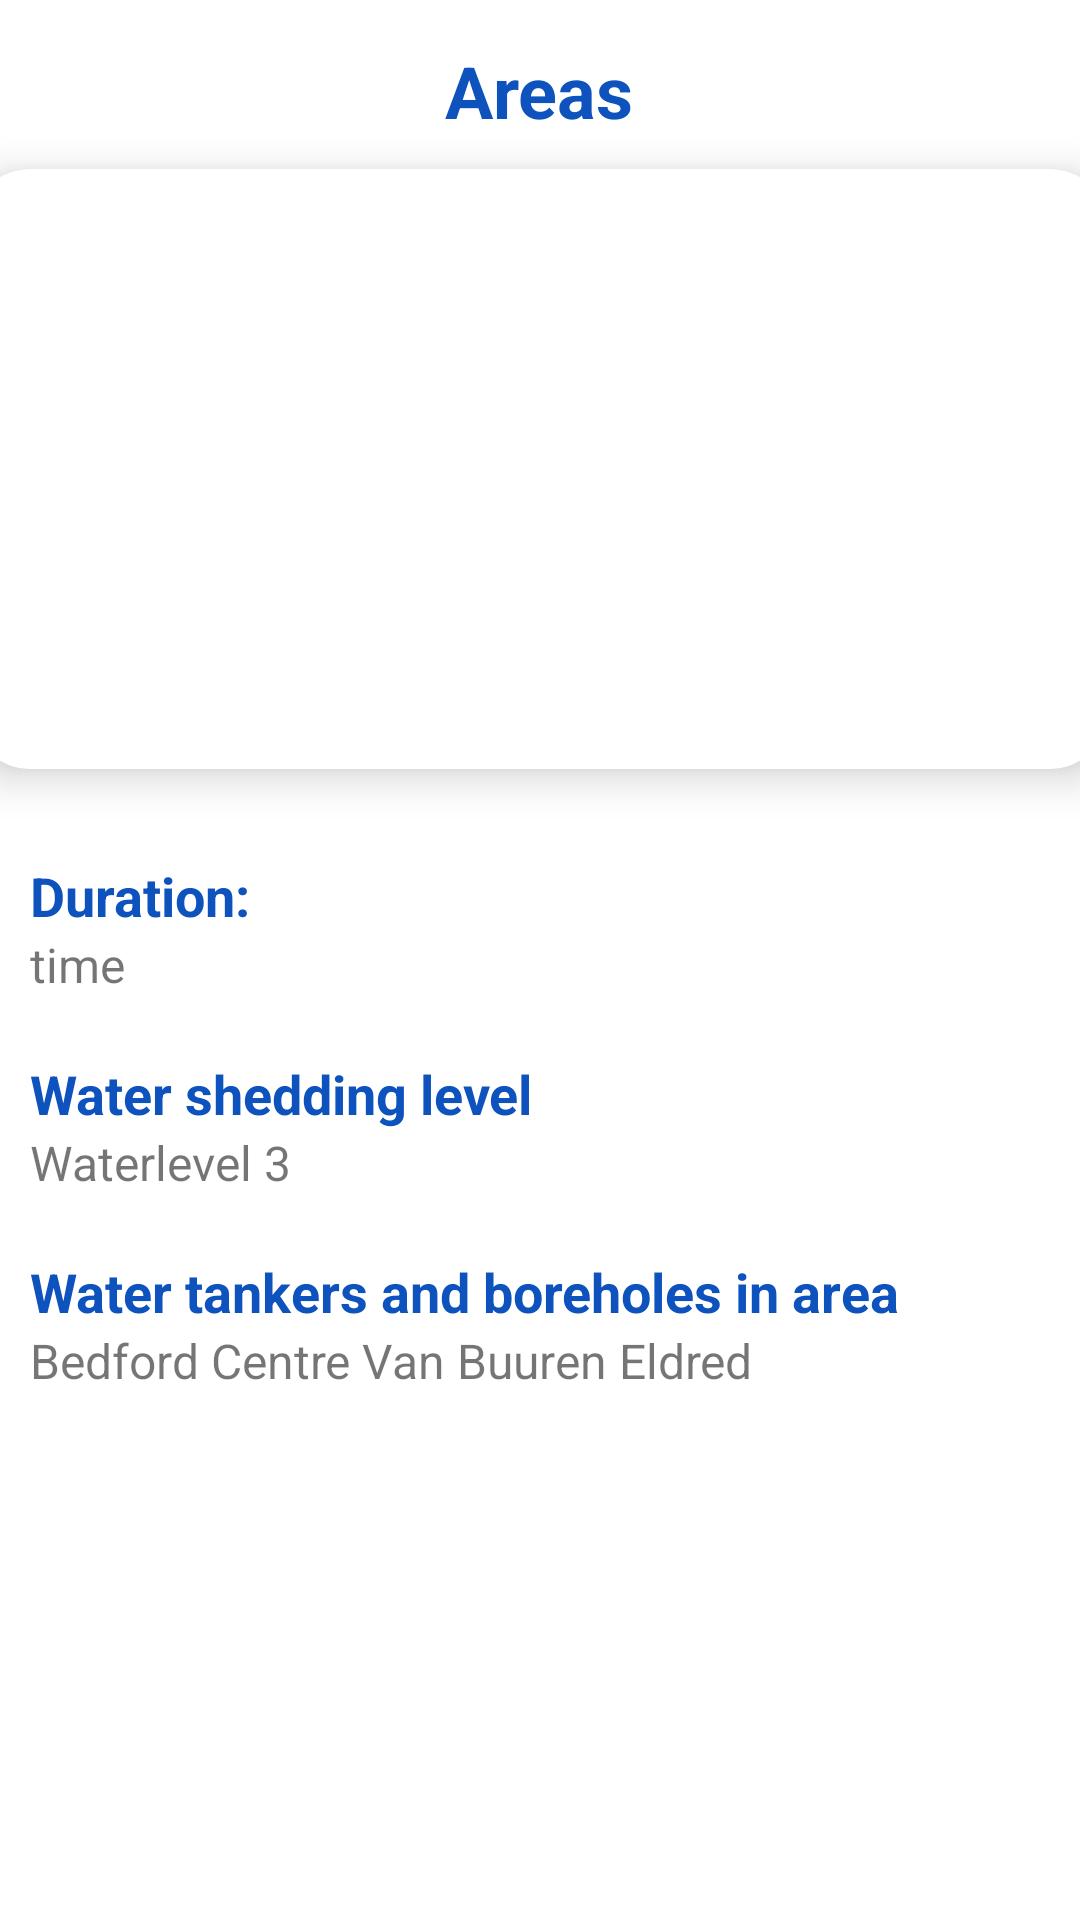

Write the Android layout XML for this screen, with the resource values it uses.
<!-- AndroidManifest.xml: application theme Theme.CustomListView -->
<!-- res/layout/activity_detailed.xml -->
<?xml version="1.0" encoding="utf-8"?>
<LinearLayout
    xmlns:android="http://schemas.android.com/apk/res/android"
    xmlns:app="http://schemas.android.com/apk/res-auto"
    xmlns:tools="http://schemas.android.com/tools"
    android:layout_width="match_parent"
    android:layout_height="match_parent"
    android:orientation="vertical"
    tools:context=".DetailedActivity">

    <TextView
        android:layout_width="wrap_content"
        android:layout_height="wrap_content"
        android:id="@+id/detailName"
        android:layout_marginTop="14dp"
        android:text="Areas"
        android:textSize="24sp"
        android:textColor="@color/blue"
        android:textStyle="bold"
        android:layout_gravity="center"/>

    <androidx.cardview.widget.CardView
        android:layout_width="380dp"
        android:layout_height="200dp"
        android:id="@+id/cardImage"
        android:layout_marginTop="10dp"
        android:layout_gravity="center"
        app:cardCornerRadius="20dp"
        app:cardElevation="8dp">

        <ImageView
            android:layout_width="380dp"
            android:layout_height="200dp"
            android:id="@+id/detailImage"
            android:layout_marginTop="10dp"
            android:layout_gravity="center"
            android:src="@drawable/log"
            android:scaleType="centerCrop"/>

    </androidx.cardview.widget.CardView>

    <TextView
        android:layout_width="wrap_content"
        android:layout_height="wrap_content"
        android:text="Duration:"
        android:textColor="@color/blue"
        android:textStyle="bold"
        android:layout_marginStart="10dp"
        android:layout_marginTop="30dp"
        android:textSize="18sp"/>

    <TextView
        android:layout_width="match_parent"
        android:layout_height="wrap_content"
        android:text="time"
        android:layout_marginStart="10dp"
        android:textSize="16sp"
        android:id="@+id/detailTime"/>

    <TextView
        android:layout_width="wrap_content"
        android:layout_height="wrap_content"
        android:text="Water shedding level"
        android:textColor="@color/blue"
        android:textStyle="bold"
        android:layout_marginStart="10dp"
        android:layout_marginTop="20dp"
        android:textSize="18sp"/>

    <TextView
        android:layout_width="match_parent"
        android:layout_height="wrap_content"
        android:text="@string/SouthArea"
        android:layout_marginStart="10dp"
        android:textSize="16sp"
        android:id="@+id/detailArea"/>

    <TextView
        android:layout_width="wrap_content"
        android:layout_height="wrap_content"
        android:text="Water tankers and boreholes in area"
        android:textColor="@color/blue"
        android:textStyle="bold"
        android:layout_marginStart="10dp"
        android:layout_marginTop="20dp"
        android:textSize="18sp"/>

    <TextView
        android:layout_width="match_parent"
        android:layout_height="wrap_content"
        android:text="@string/SouthDuration"
        android:layout_marginStart="10dp"
        android:textSize="16sp"
        android:id="@+id/detailDuration"/>

</LinearLayout>
<!-- resources referenced by this layout -->
<resources>
  <color name="blue">#0D52BD</color>
  <string name="SouthArea">Waterlevel 3
  </string>
  <string name="SouthDuration">\Bedford Centre
  
  \Van Buuren
  
  \Eldred</string>
  
      //EAST
  <style name="Theme.CustomListView" parent="Theme.MaterialComponents.DayNight.DarkActionBar">
          
          <item name="colorPrimary">@color/blue</item>
          <item name="colorPrimaryVariant">@color/blue</item>
          <item name="colorOnPrimary">@color/white</item>
          
          <item name="colorSecondary">@color/teal_200</item>
          <item name="colorSecondaryVariant">@color/teal_700</item>
          <item name="colorOnSecondary">@color/black</item>
          
          <item name="android:statusBarColor">?attr/colorPrimaryVariant</item>
          
      </style>
  <color name="white">#FFFFFFFF</color>
  <color name="teal_200">#FF03DAC5</color>
  <color name="teal_700">#FF018786</color>
  <color name="black">#FF000000</color>
</resources>
